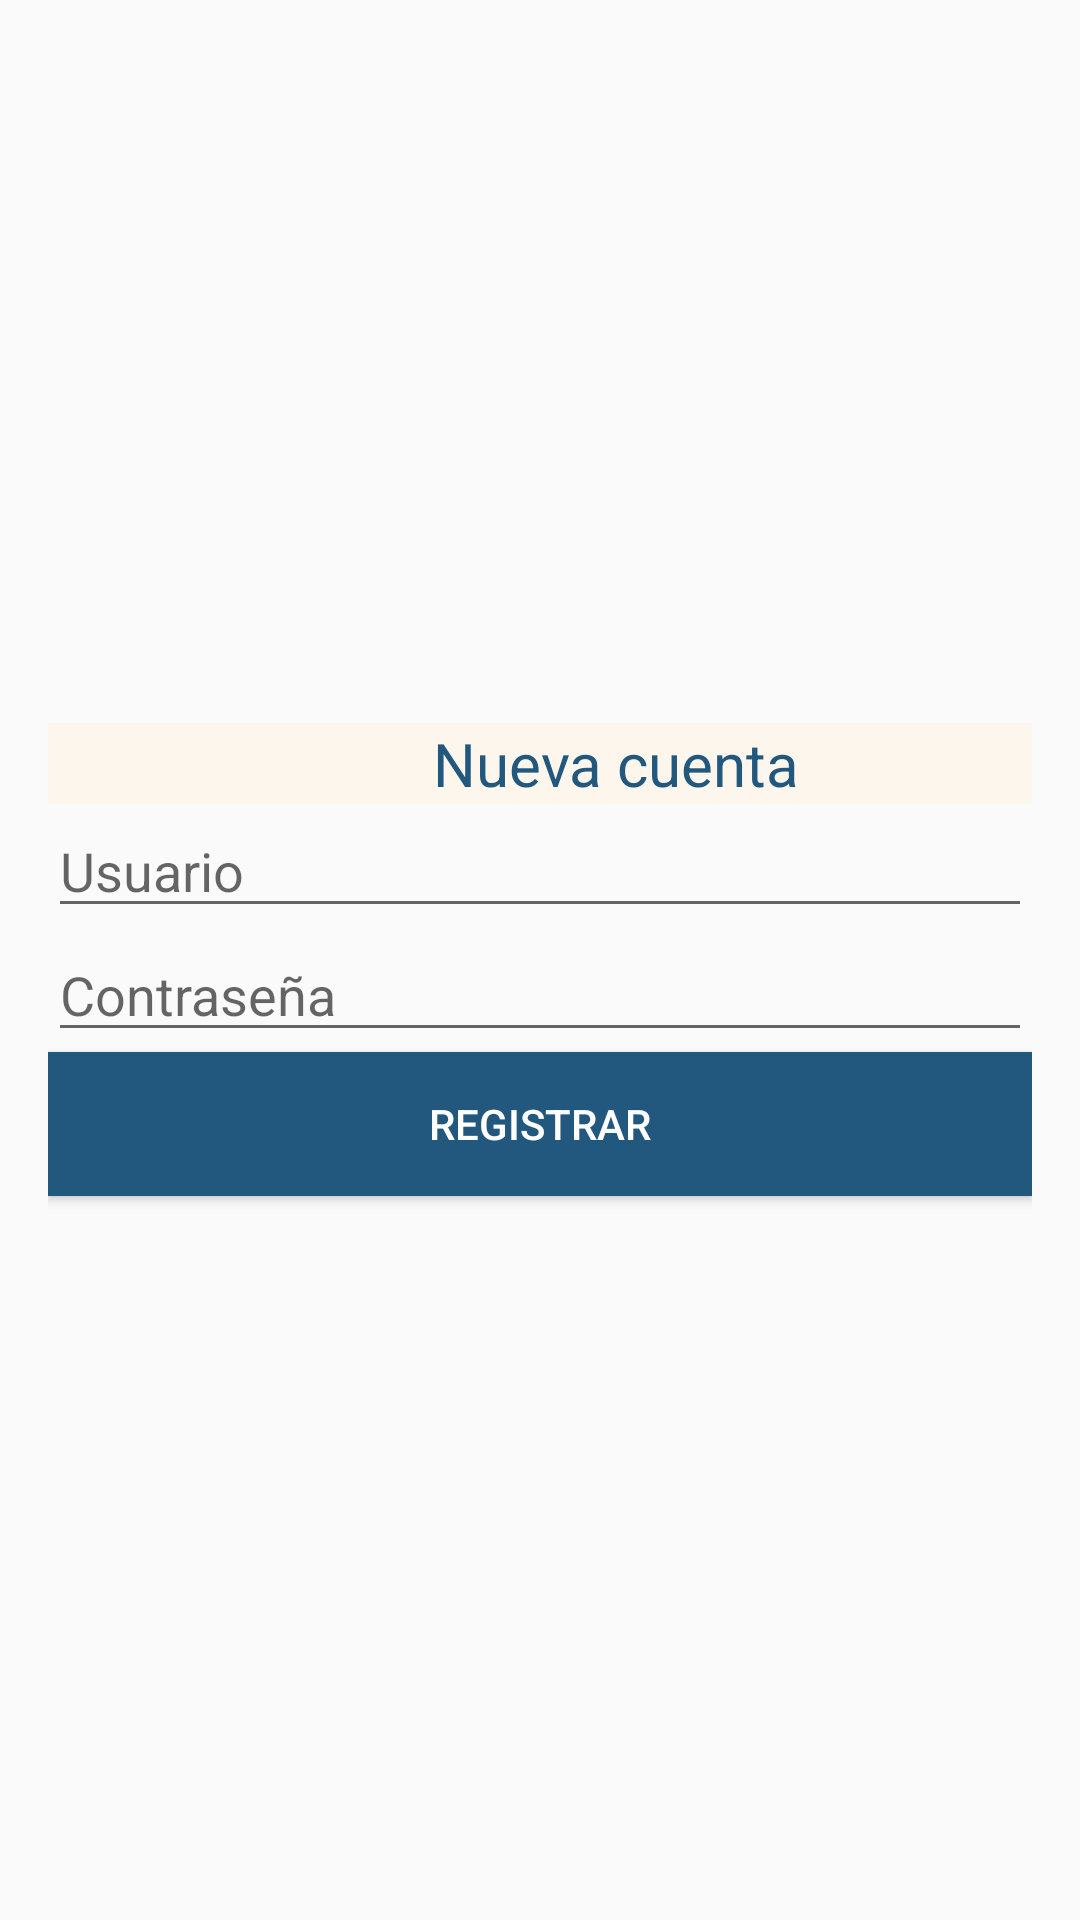

Android layout source for this screen:
<!-- AndroidManifest.xml: application theme Theme.AppCompat.DayNight -->
<!-- res/layout/register.xml -->
<?xml version="1.0" encoding="utf-8"?>
<LinearLayout xmlns:android="http://schemas.android.com/apk/res/android"
    xmlns:app="http://schemas.android.com/apk/res-auto"
    xmlns:tools="http://schemas.android.com/tools"
    android:layout_width="match_parent"
    android:layout_height="match_parent"
    android:gravity="center_vertical"
    android:orientation="vertical"
    android:padding="16dp">

    <TextView
        android:layout_width="379dp"
        android:layout_height="wrap_content"
        android:background="#FDF6EC "
        android:text="@string/nueva_cuenta"
        android:textAlignment="center"
        android:textColor="#22577E"
        android:textColorLink="#05595B"
        android:textSize="20sp" />

    <EditText
        android:id="@+id/user"
        android:layout_width="match_parent"
        android:layout_height="wrap_content"
        android:hint="@string/usuario" />

    <EditText
        android:id="@+id/pass"
        android:layout_width="match_parent"
        android:layout_height="wrap_content"
        android:hint="@string/contrase_a"
        android:inputType="textPassword" />

    <Button
        android:id="@+id/registerBtn"
        android:layout_width="match_parent"
        android:layout_height="wrap_content"
        android:background="#22577E"
        android:text="@string/registrar"
        android:textColor="#FFF" />

    <ProgressBar
        android:id="@+id/progressBar"
        android:layout_width="wrap_content"
        android:layout_height="wrap_content"
        android:visibility="gone" />

</LinearLayout>
<!-- resources referenced by this layout -->
<resources>
  <string name="contrase_a">Contraseña</string>
  <string name="nueva_cuenta">Nueva cuenta</string>
  <string name="registrar">Registrar</string>
  <string name="usuario">Usuario</string>
</resources>
